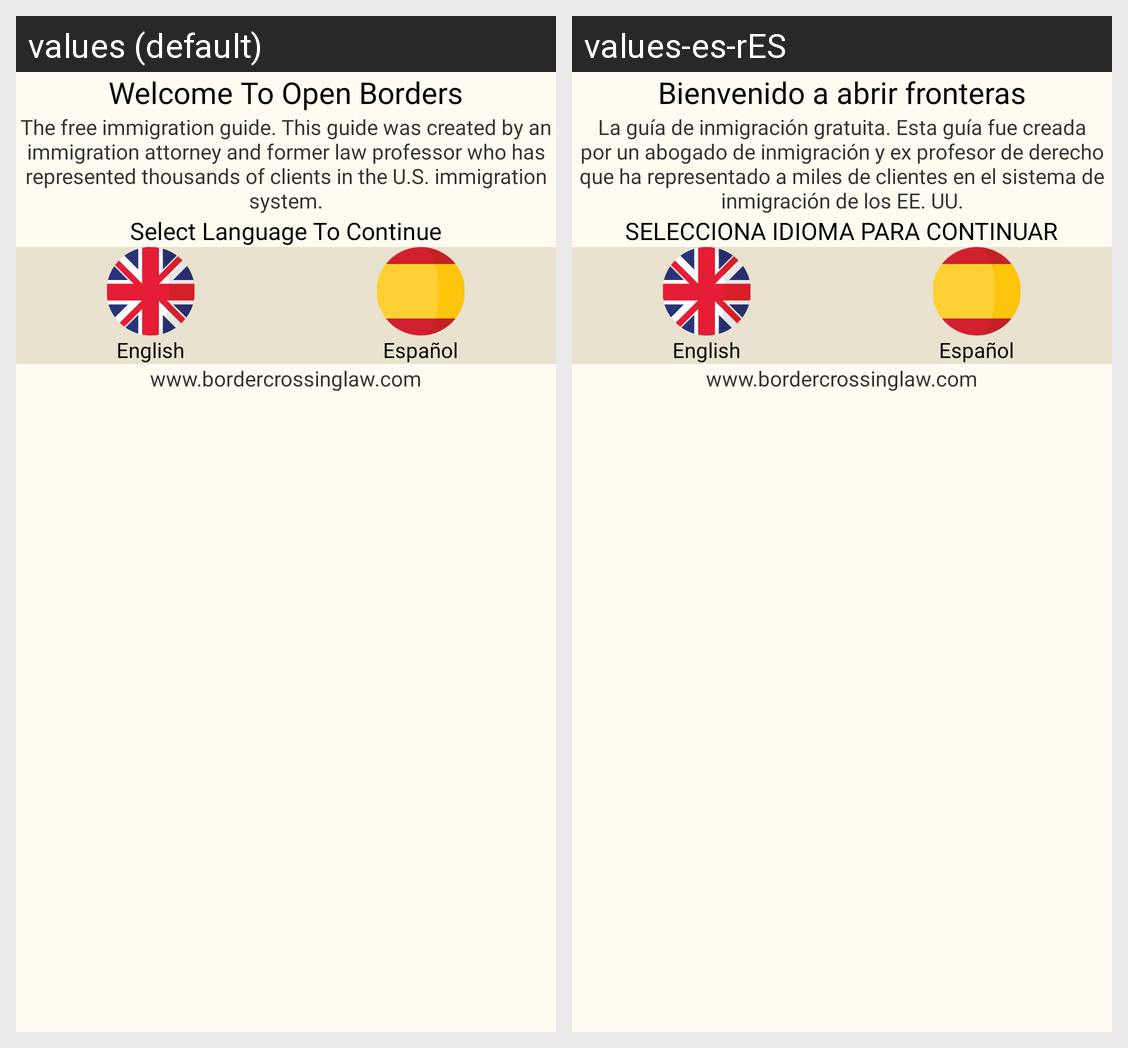

Strings drawn on this Android screen and how each of the app's shown locales translates them:
Android screen res/layout/activity_select_language.xml rendered under 2 locales, left to right: values (default), values-es-rES. Device: Nexus 5 (rendered at 1080×1920; each locale shown at half size, 540×960, under a caption strip naming it); theme Theme.OpenBorders.
Strings drawn on this screen, with the default value and each locale's value (text and hints the layout hard-codes, and strings that could not be matched under every locale, appear in the picture but are not listed):

welcome_to_open_borders
  values: Welcome To Open Borders
  values-es-rES: Bienvenido a abrir fronteras

the_free_immegration_guide
  values: The free immigration guide. This guide was created by an immigration attorney and former law professor who has represented thousands of clients in the U.S. immigration system.
  values-es-rES: La guía de inmigración gratuita. Esta guía fue creada por un abogado de inmigración y ex profesor de derecho que ha representado a miles de clientes en el sistema de inmigración de los EE. UU.

select_language_to_continue
  values: Select Language To Continue
  values-es-rES: SELECCIONA IDIOMA PARA CONTINUAR

english
  values: English
  values-es-rES: English

spanish
  values: Español
  values-es-rES: Español

border_crossing_url
  values: www.bordercrossinglaw.com
  values-es-rES: www.bordercrossinglaw.com
